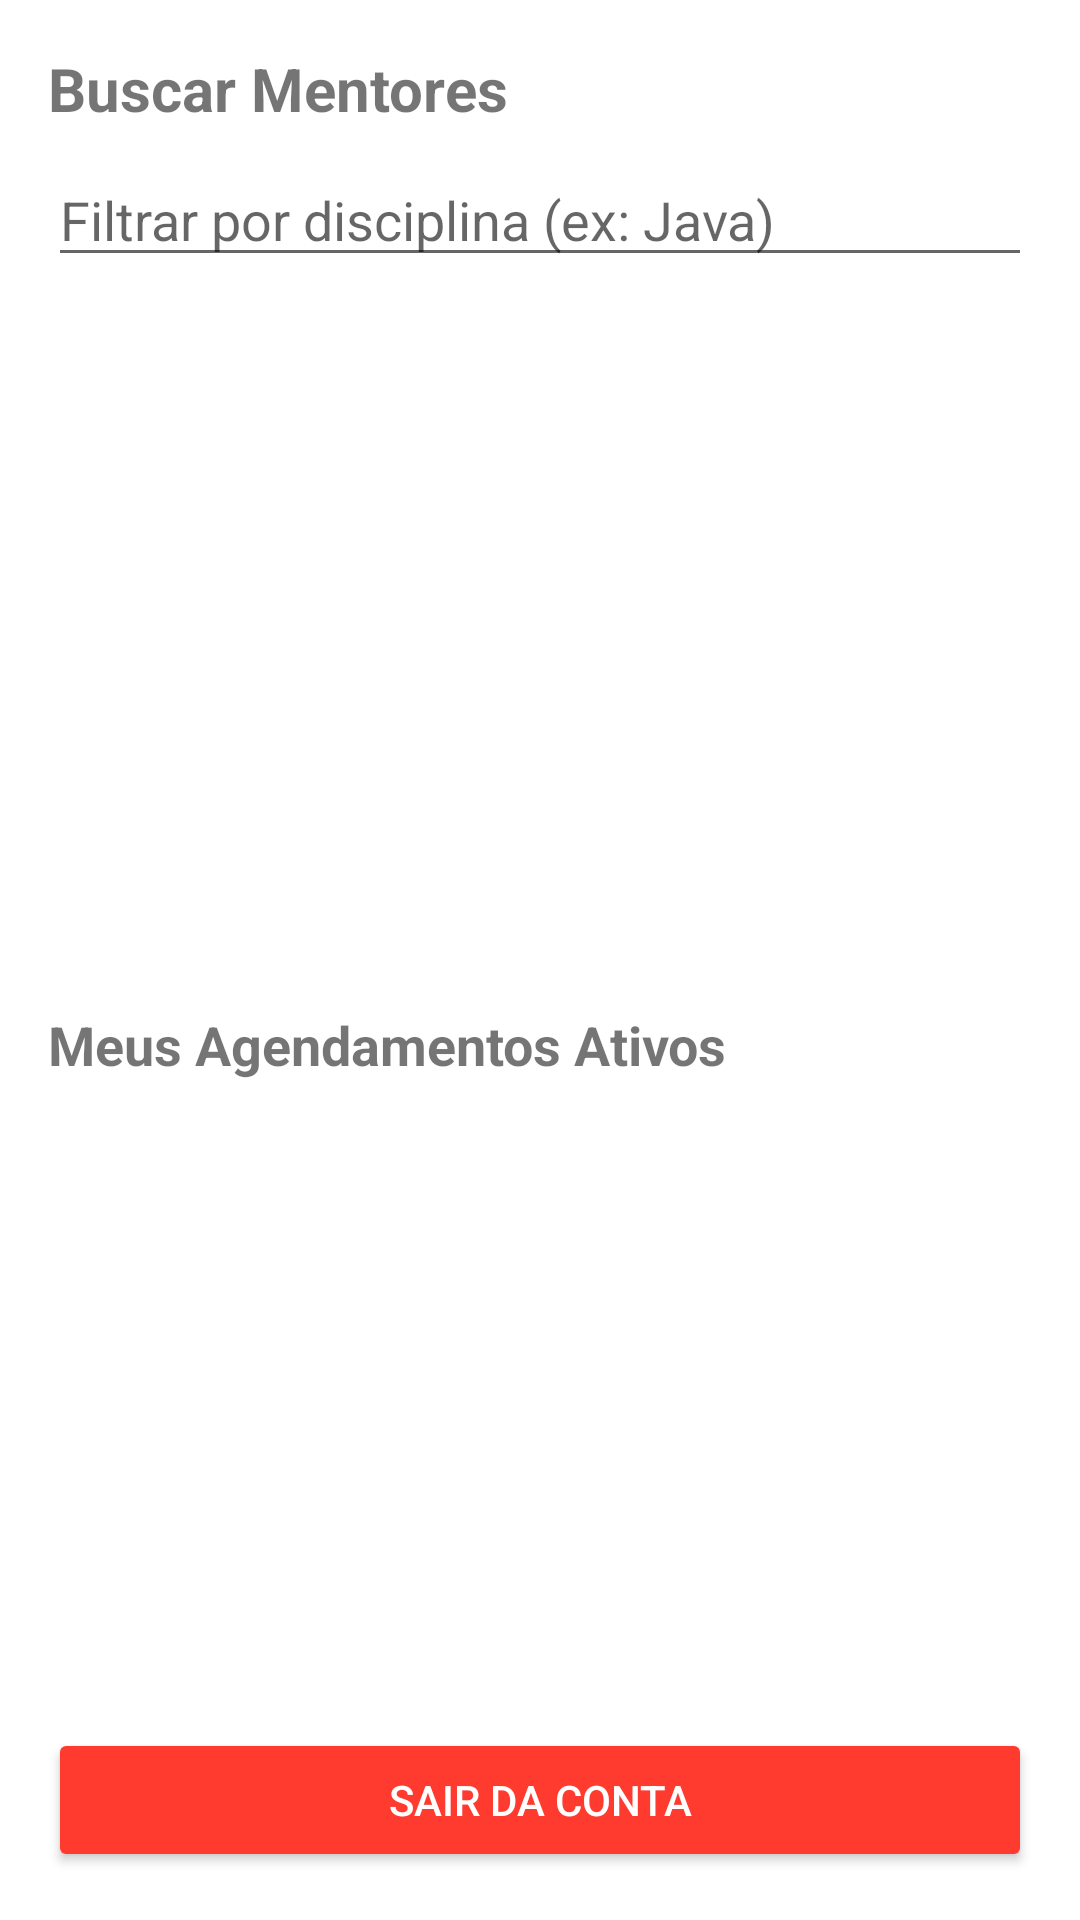

The Android layout XML behind this screen, and the referenced resources:
<!-- AndroidManifest.xml: application theme Theme.TechMentor -->
<!-- res/layout/activity_main_aluno.xml -->
<?xml version="1.0" encoding="utf-8"?>
<androidx.constraintlayout.widget.ConstraintLayout
    xmlns:android="http://schemas.android.com/apk/res/android"
    xmlns:app="http://schemas.android.com/apk/res-auto"
    android:layout_width="match_parent"
    android:layout_height="match_parent"
    android:padding="16dp">

    
    <TextView
        android:id="@+id/tvTitulo"
        android:layout_width="wrap_content"
        android:layout_height="wrap_content"
        android:text="Buscar Mentores"
        android:textSize="20sp"
        android:textStyle="bold"
        app:layout_constraintTop_toTopOf="parent"
        app:layout_constraintStart_toStartOf="parent" />

    <EditText
        android:id="@+id/etFiltroDisciplina"
        android:layout_width="0dp"
        android:layout_height="wrap_content"
        android:hint="Filtrar por disciplina (ex: Java)"
        android:layout_marginTop="8dp"
        app:layout_constraintTop_toBottomOf="@id/tvTitulo"
        app:layout_constraintStart_toStartOf="parent"
        app:layout_constraintEnd_toEndOf="parent" />

    <androidx.recyclerview.widget.RecyclerView
        android:id="@+id/rvMentores"
        android:layout_width="0dp"
        android:layout_height="0dp"
        android:layout_marginTop="8dp"
        app:layout_constraintTop_toBottomOf="@id/etFiltroDisciplina"
        app:layout_constraintBottom_toTopOf="@id/guideline"
        app:layout_constraintStart_toStartOf="parent"
        app:layout_constraintEnd_toEndOf="parent" />

    
    <androidx.constraintlayout.widget.Guideline
        android:id="@+id/guideline"
        android:layout_width="wrap_content"
        android:layout_height="wrap_content"
        android:orientation="horizontal"
        app:layout_constraintGuide_percent="0.5" />

    
    <TextView
        android:id="@+id/tvTituloAgendamentos"
        android:layout_width="wrap_content"
        android:layout_height="wrap_content"
        android:text="Meus Agendamentos Ativos"
        android:textSize="18sp"
        android:textStyle="bold"
        android:layout_marginTop="16dp"
        app:layout_constraintTop_toBottomOf="@id/guideline"
        app:layout_constraintStart_toStartOf="parent" />

    <androidx.recyclerview.widget.RecyclerView
        android:id="@+id/rvMeusAgendamentos"
        android:layout_width="0dp"
        android:layout_height="0dp"
        android:layout_marginTop="8dp"
        android:layout_marginBottom="8dp"
        app:layout_constraintTop_toBottomOf="@id/tvTituloAgendamentos"
        app:layout_constraintBottom_toTopOf="@id/btnDeslogarAluno"
        app:layout_constraintStart_toStartOf="parent"
        app:layout_constraintEnd_toEndOf="parent" />

    
    <Button
        android:id="@+id/btnDeslogarAluno"
        android:layout_width="0dp"
        android:layout_height="wrap_content"
        android:text="Sair da Conta"
        android:backgroundTint="#FF3B30"
        android:textColor="#FFFFFF"
        app:layout_constraintBottom_toBottomOf="parent"
        app:layout_constraintStart_toStartOf="parent"
        app:layout_constraintEnd_toEndOf="parent" />

</androidx.constraintlayout.widget.ConstraintLayout>
<!-- resources referenced by this layout -->
<resources>
  <style name="Theme.TechMentor" parent="Base.Theme.TechMentor" />
  <style name="Base.Theme.TechMentor" parent="Theme.MaterialComponents.DayNight.DarkActionBar">
          <item name="colorPrimary">@color/primary</item>
          <item name="colorPrimaryVariant">@color/primary_variant</item>
          <item name="colorOnPrimary">@color/on_primary</item>
  
          <item name="colorSecondary">@color/secondary</item>
          <item name="colorSecondaryVariant">@color/secondary_variant</item>
          <item name="colorOnSecondary">@color/on_secondary</item>
  
          <item name="android:statusBarColor">@color/primary_variant</item>
      </style>
  <color name="primary">#003366</color>
  <color name="primary_variant">#001a33</color>
  <color name="on_primary">#FFFFFF</color>
  <color name="secondary">#00A8E8</color>
  <color name="secondary_variant">#007EA7</color>
  <color name="on_secondary">#000000</color>
</resources>
